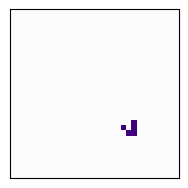

Recreate this plot in Python. (Note: this script raises an exception after producing the figure.)
#!/usr/bin/env python3
# -*- coding: utf-8 -*-
# -----------------------------------------------------------------------------
import numpy as np
import matplotlib
import matplotlib.pyplot as plt

def iterate(Z):
    # Count neighbours
    N = (Z[0:-2,0:-2] + Z[0:-2,1:-1] + Z[0:-2,2:] +
         Z[1:-1,0:-2]                + Z[1:-1,2:] +
         Z[2:  ,0:-2] + Z[2:  ,1:-1] + Z[2:  ,2:])

    # Apply rules
    birth = (N==3) & (Z[1:-1,1:-1]==0)
    survive = ((N==2) | (N==3)) & (Z[1:-1,1:-1]==1)
    Z[...] = 0
    Z[1:-1,1:-1][birth | survive] = 1
    return Z

Z  = np.zeros((32,32), dtype=int)
Z[1:4,1:4] = [[0,0,1],
              [1,0,1],
              [0,1,1]]

for i in range(4*20):
    iterate(Z)

size = 4*np.array(Z.shape)
dpi = 72.0
figsize= size[1]/float(dpi),size[0]/float(dpi)
fig = plt.figure(figsize=figsize, dpi=dpi, facecolor="white")
fig.add_axes([0.025, 0.025, .95, .95], frameon=True)
plt.imshow(Z,interpolation='nearest', cmap=plt.cm.Purples)
plt.xticks([]), plt.yticks([])
plt.savefig('../figures/exercice-1.png')
plt.show()
